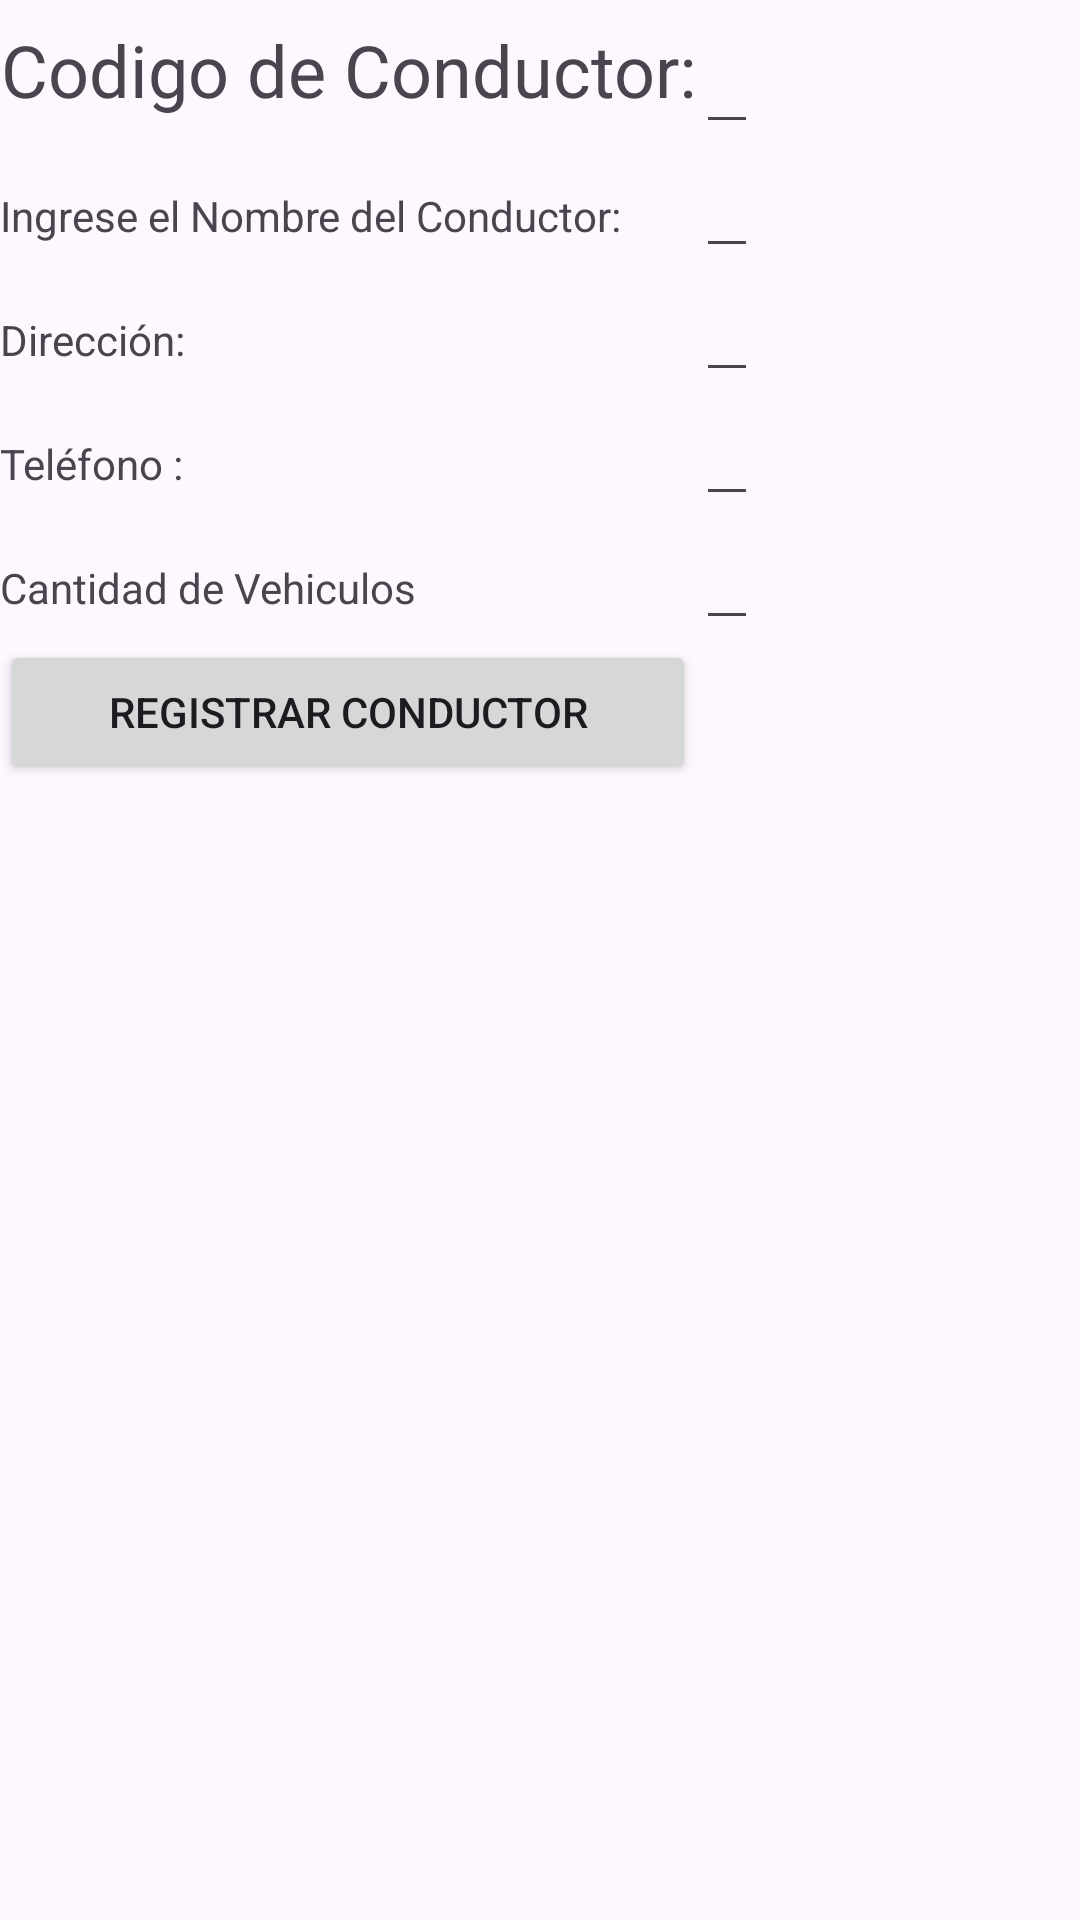

Here is an Android app screen rendered from its layout file. Give the layout XML and the strings, colors and styles it references.
<!-- AndroidManifest.xml: application theme Theme.RepasoP2PDM -->
<!-- res/layout/activity_conductor_insertar.xml -->
<?xml version="1.0" encoding="utf-8"?>
<TableLayout xmlns:android="http://schemas.android.com/apk/res/android"
    android:layout_width="fill_parent"
    android:layout_height="fill_parent"
    android:orientation="vertical"

    >

    <TableRow>

        <TextView android:text="@string/ingresar_id_conductor"
            android:textAlignment="center"
            android:textSize="24sp"
            />
        <EditText

            android:id="@+id/editIdConductor"
            android:inputType="number"
            android:maxLength="7"
            android:layout_width="match_parent"
            android:autofillHints=""
            android:minHeight="48dp"
            android:textAlignment="center"
           />

    </TableRow>

    <TableRow>

        <TextView android:text="@string/ingresar_nombre_conductor" />

        <EditText

            android:id="@+id/editNombreConductor"
            android:inputType="text"
            android:maxLength="30" />
    </TableRow>

    <TableRow>

        <TextView android:text="@string/ingresar_direccion_conductor" />

        <EditText

            android:id="@+id/editDireccionConductor"
            android:inputType="text"
            android:maxLength="30" />
    </TableRow>

    <TableRow>

        <TextView android:text="@string/ingresar_telefono_conductor" />

        <EditText

            android:id="@+id/editTelefonoConductor"
            android:inputType="text"
            android:maxLength="8" />
    </TableRow>

    <TableRow>

        <TextView android:text="@string/ingresar_cantidad_vehiculos_conductor" />

        <EditText

            android:id="@+id/editCantVeh"
            android:inputType="number"
            android:maxLength="30" />
    </TableRow>

    <TableRow>

        <Button
            android:onClick="insertarConductor"
            android:text="@string/insertar_Condutor" />

    </TableRow>
</TableLayout>
<!-- resources referenced by this layout -->
<resources>
  <string name="ingresar_cantidad_vehiculos_conductor">Cantidad de Vehiculos</string>
  <string name="ingresar_direccion_conductor">Dirección:</string>
  <string name="ingresar_id_conductor">Codigo de Conductor:</string>
  <string name="ingresar_nombre_conductor">Ingrese el Nombre del Conductor:</string>
  <string name="ingresar_telefono_conductor">Teléfono :</string>
  <string name="insertar_Condutor">Registrar Conductor</string>
  <style name="Theme.RepasoP2PDM" parent="Base.Theme.RepasoP2PDM" />
  <style name="Base.Theme.RepasoP2PDM" parent="Theme.Material3.DayNight.NoActionBar">
          
          
      </style>
</resources>
